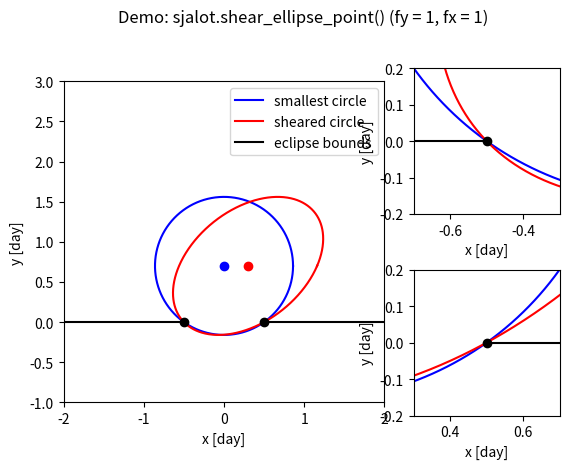

Write Python code to recreate this figure.
'''
This module is used to explore the vast parameter space that circumplanetary
ring system transits cover. Circumplanetary ring systems transit light curves
span the following parameters:

    1. Disk Shape
        a. Ring Radii
        b. Ring Width
        c. Ring Opacity
    2. Disk Orientation
        a. Inclination
        b. Tilt
    3. Transit Properties
        a. Impact Parameter
        b. Time of Closest Approach
        c. Transverse Velocity
    4. Stellar Properties
        a. Limb-Darkening of the Stellar Disk
    5. Many Other Effects (not considered here)

We need to explore this large parameter space of interconnected properties as
efficiently as possible, and we need to restrict it using the information
encoded in the light curve, specifically:

    i.      The eclipse duration
    ii.     The gradients in the light curve
    iii.    Hill Sphere Stability Considerations

This module explores the space for large circumplanetary disks where the size
of the star w.r.t. the disk is negligible. It does this by creating a 2D grid
of circumplanetary disk centres, in other words (dx, dy), w.r.t. the centre of
the eclipse in time-space and then solving analytically for the family of
ellipses that intersect with the boundaries of the eclipse in time-space. Put
in other words, the width of the ellipse at dy = 0 is equal to the duration of
the eclipse.

This provides a method to represent this convoluted parameter space. Setting up
this grid allows us to make cuts to the parameter space based on two separate
fronts. The first is to limit the radius of the disk such that the disk would
be dynamically stable. This is akin to ensuring that the radius of the disk is
less than 30% of the Hill radius. The second is to convert the measured light
curve slopes to projected gradients, as in Kenworthy & Mamajek 2015, and ensure
that the measured gradients are always less than the theoretical gradients.
(https://iopscience.iop.org/article/10.1088/0004-637X/800/2/126 - for details).
    
    i.      disk_radius < 0.3 * Hill_radius
    ii.     measured_gradients < theoretical_gradients

By doing this we effectively reduce the available grid points in the parameter
space, enabling the further modeling of the light curve.

Finally if the module is run as a script (instead of imported from elsewhere)
a tutorial of each of the functions will be given (i.e. a description will be
printed along with relevant plots to show the working of the functions in this
module).

-----
The module gets its name from the equal-radius surfaces in the parameter grid
plots, which are shaped like sjalots or onions.
'''


###############################################################################
############################ IMPORT MAIN MODULES ##############################
###############################################################################

# calculations
import numpy as np
# timing / progress
from tqdm import tqdm


###############################################################################
############################ ELLIPSE PARAMETERS ###############################
###############################################################################

def determine_fx(te, dy, fy):
    '''
    This function is used to determine the proportionality factor in x given a
    proportionality factor in y. After determining the smallest circle centred
    at (0, dy) that passes through the eclipse points +-(te/2, 0), and this 
    circle is then either stretched or compressed in the y direction  with fy,
    this transformation in the y direction must be compensated by a respective
    compression or stretching of the new ellipse in the x direction (fx).

    Parameters
    ----------
    te : float
        duration of the eclipse [day]
    dy : array_like (1-D)
        contains the y coordinate of ellipse centres [day]
    fy : array_like (2-D)
        contains the original y proportionality factor for the ellipse

    Returns
    -------
    fx : array_like (2-D)
        contains the original x proportionality factor for the ellipse
    '''
    # we find fx for fy != 0
    z1 = fy**2 / (fy**2 - 1)
    z2 = (te/2)**2 / dy[:, None]**2
    z  = z1 * z2
    fx = np.sqrt(z / (1 + z))
    # we replace the nans with 1's as these come from fy**2 - 1 (1-1) = 0
    fx[fy==1] = 1
    # for point (dx, dy) = (0, 0) we know that fx=1
    fx[0, 0] = 1
    return fx

def shear_ellipse_point(Rmin, s, fx, fy, theta):
    '''
    This function finds the x and y coordinate for a sheared ellipse based on 
    the angle provided from the parametric equation of the ellipse.
    
    First we find the smallest circle, centred at (0, dy) that passes through
    the eclipse points +-(te/2, 0), then we transform it to an ellipse by using
    the proportionality factors fy and the determined fx. Finally we shear the
    ellipse to its final form.
    
    The cartesian coordinates for the given angle is returned for each grid
    point calculated.

    Parameters
    ----------
    Rmin : array_like (1-D)
        contains the minimum radius of a circle centred at (0, dy) and passing
        through +-(te/2, 0) [day]
    s : array_like (2-D)
        contains the shear factor based on the location of the grid point
        -dx / dy
    fx : array_like (2-D)
        contains the original x proportionality factor for the ellipse
    fy : array_like (2-D)
        contains the original y proportionality factor for the ellipse
    theta : float
        the angle of the point in the circle that will be transformed
        to the sheared circle [rad]

    Returns
    -------
    xp : array_like (2-D)
        the x-coordinate of the input point in the sheared circle [day]
    yp : array_like (2-D)
        the y-coordinate of the input point in the sheared circle [day]
    '''
    # determine the x and y coordinates of the ellipse
    y = fy * Rmin[:, None] * np.sin(theta)
    x = fx * Rmin[:, None] * np.cos(theta)
    # shear the circle
    yp = y
    xp = x - s * yp
    return xp, yp

def theta_max_min(s, fx, fy):
    '''
    Determines the parametric angle of either the semi-major axis or the 
    semi-minor axis of an ellipse. This is based on the fact that at the 
    vertices and co-vertices of an ellipse: dr/dtheta = 0.

    Parameters
    ----------
    s : array_like (2-D)
        contains the shear factor based on the location of the grid point
        -dx / dy
    fx : array_like (2-D)
        contains the original x proportionality factor for the ellipse
    fy : array_like (2-D)
        contains the original y proportionality factor for the ellipse

    Returns
    -------
    theta_max_min : array_like (2-D) 
        Array containing the angle of either the semi-major or semi-
        minor axis of an ellipse [rad]
    '''
    # determine the parametric angle of either the semi-major or minor axis
    top = 2 * fy * fx * s
    bot = (s**2 + 1) * fy**2 - fx**2
    theta_max_min = 0.5 * np.arctan2(top, bot)
    return theta_max_min

def ellipse_parameters(Rmin, s, fx, fy):
    '''
    This function finds the semi-major axis, a, semi-minor axis, b, the tilt 
    and the inclination of the smallest ellipse that is centred at (dx, dy) 
    w.r.t. the centre of the eclipse with duration te and stretch factors fx 
    and fy.

    Parameters
    ----------
    Rmin : array_like (1-D)
        contains the minimum radius of a circle centred at (0, dy) and passing
        through +-(te/2, 0) [day]
    s : array_like (2-D)
        contains the shear factor based on the location of the grid point
        -dx / dy
    fx : array_like (2-D)
        contains the original x proportionality factor for the ellipse
    fy : array_like (2-D)
        contains the original y proportionality factor for the ellipse

    Returns
    -------
    a : array_like (2-D) 
        semi-major axes of the ellipses investigated [day]
    b : array_like (2-D)
        semi-minor axes of the ellipses investigated [day]
    tilt : array_like (2-D)
        tilt angles of the ellipses investigated. This is the angle of the 
        semi-major axis w.r.t. the x-axis. [deg]
    inclination : array_like (2-D)
        inclination angles of the ellipses investigated. Inclination is based
        on the ratio of semi-minor to semi-major axis. [deg]
    '''
    # find position of (co-) vertices
    theta1 = theta_max_min(s, fx, fy)
    theta2 = theta1 + np.pi/2
    x1, y1 = shear_ellipse_point(Rmin, s, fx, fy, theta1)
    x2, y2 = shear_ellipse_point(Rmin, s, fx, fy, theta2)
    # find the semi-major and semi-minor axes
    R1 = np.hypot(x1, y1)
    R2 = np.hypot(x2, y2)
    a = np.maximum(R1, R2)
    b = np.minimum(R1, R2)
    # determine the inclination
    inclination = np.arccos(b / a)
    # determine the tilt
    tilt = np.arctan2(y1, x1) # assuming R1 > R2
    tilt_mask = R2 > R1 # find where above is not true
    tilt = tilt + tilt_mask * np.pi / 2 # at ^ locations add np.pi/2
    return a, b, np.rad2deg(tilt), np.rad2deg(inclination)

def ellipse_slope(x, dx, dy, s, fx, fy):
    '''
    This function finds the slopes of the tangents to the ellipse defined by 
    te, dx, dy, fy. This particular ellipse is determined by te, so we get 
    slopes at +-(te/2, 0). To determine the slope at (x, 0), where x is between
    +-te/2 we need to find the slope of the tangent for a concentric ellipse 
    that passes through +-(x, 0)

    Parameters
    ----------
    x : float
        time value at which to determine the slope [day]
    te : float
        duration of the eclipse [day]
    dx : array_like (1-D)
        contains the x coordinate of ellipse centres [day]
    dy : array_like (1-D)
        contains the y coordinate of ellipse centres [day]
    fy : array_like (2-D)
        contains the original y proportionality factor for the ellipse
    
    Returns
    -------
    slope : array_like (2-D)
        slopes of the ellipses investigated at (x, 0)
    '''
    # shift coordinates to frame centred on the ellipse centre
    X = x - dx[None, :]
    Y = -dy[:, None]
    # get the slopes
    top = -s * fy**2 * Y - fy**2 * X
    bot = (s**2 * fy**2 + fx**2) * Y + s * fy**2 * X
    slope = top/bot
    return slope

def slope_to_gradient(slope):
    '''
    This function converts a physical slope to a projected angular gradient.
    This is done as follows -> gradient = np.abs(np.sin(np.arctan2(slope, 1)))

    Parameters
    ----------
    slope : array_like (2-D)
        slopes of the ellipses investigated at (x, 0)

    Returns
    -------
    gradient : array_like (2-D)
        gradients of the ellipses investigated at (x, 0)
    '''
    gradient = np.abs(np.sin(np.arctan2(slope, 1)))
    return gradient


###############################################################################
########################### PARAMETER EXPLORATION #############################
###############################################################################

def fill_quadrants(prop, is_tilt=False):
    '''
    This function does the appropriate reflection symmetry and works for the
    semi-major axis, the semi-minor axis and the inclination. To be able to
    fill the quadrants for tilt the is_tilt parameter must be set to True.
    Gradients can not be filled in this way

    Parameters
    ----------
    prop : array_like (2-D)
        contains either the semi-major axis, the semi-minor axis, the tilt or 
        inclination of the investigated ellipses. Note that if the property
        tilt, then the is_tilt parameter should be equal to True, otherwise it
        should be False
    is_tilt : bool
        this parameter should be False unless prop = tilt. This is because
        the tilt parameter depends on which quadrant it is in (Q2 and Q4 are
        180 - Qx) and is not just a simple reflection

    Returns
    -------
    full_prop : array_like (2-D)
        contains the four quadrant version of the property passed in (this
        results in an array that is 4 times the size of the original). It
        also removes the central column/row
    '''
    ny, nx = prop.shape
    full_prop = np.zeros((2*ny, 2*nx))
    # create the quadrants
    Q1 = prop
    Q2 = np.fliplr(prop)
    Q3 = np.flipud(Q2)
    Q4 = np.flipud(prop)
    # fill the new array (watch for python indexing)
    full_prop[ny:, nx:] = Q1
    full_prop[ny:, :nx] = Q2
    full_prop[:ny, :nx] = Q3
    full_prop[:ny, nx:] = Q4
    # adjust quadrants
    if is_tilt == True:
        full_prop[ny:, :nx] = 180 - full_prop[ny:, :nx] # Q2
        full_prop[:ny, nx:] = 180 - full_prop[:ny, nx:] # Q4
    # remove the repeated row/column (i.e. dy=0 and dx=0)
    full_prop = np.delete(full_prop, ny, axis=0)
    full_prop = np.delete(full_prop, nx, axis=1)
    return full_prop

def mask_parameters(a, b, tilt, inclination, gradients, mask):
    '''
    This function applies a mask to the semi-major axis, the semi-minor axis,
    the tilt, the inclination and the gradients.

    Parameters
    ----------
    a : array_like (2-D)
        semi-major axes of the ellipses investigated [day]
    b : array_like (2-D)
        semi-minor axes of the ellipses investigated [day]
    tilt : array_like (2-D)
        tilt angles of the ellipses investigated. This is the angle of the 
        semi-major axis w.r.t. the x-axis. [deg]
    inclination : array_like (2-D)
        inclination angles of the ellipses investigated. Inclination is based
        on the ratio of semi-minor to semi-major axis. [deg]
    gradients : array_like (3-D)
        gradients of the ellipse investigated at each of the measured x values.
        note that the measured x values are w.r.t. the eclipse midpoint i.e.
        they should be between (-te/2, 0) and (te/2, 0).

    Returns
    -------
    a : array_like (2-D)
        semi-major axes of the ellipses investigated with the masked elements
        converted to nan's
    b : array_like (2-D)
        semi-minor axes of the ellipses investigated with the masked elements
        converted to nan's
    tilt : array_like (2-D)
        tilt angles of the ellipses investigated. This is the angle of the 
        semi-major axis w.r.t. the x-axis with the masked elements converted
        to nan's. [deg]
    inclination : array_like (2-D)
        inclination angles of the ellipses investigated. Inclination is based
        on the ratio of semi-minor to semi-major axis with the masked elements
        converted to nan's. [deg]
    gradients : array_like (3-D)
        gradients of the ellipse investigated at each of the measured x values.
        note thtat the measured x values are w.r.t. the eclipse midpoint i.e.
        they should be between (-te/2, 0) and (te/2, 0) with the masked
        elements converted to nan's.
    '''
    # applying the mask to each parameter
    a[mask] = np.nan
    b[mask] = np.nan
    tilt[mask] = np.nan
    inclination[mask] = np.nan
    for k in range(len(gradients)):
        gradients[k][mask] = np.nan
    return a, b, tilt, inclination, gradients

def investigate_ellipses(te, xmax, ymax, fy=1, measured_xs=None, nx=50, ny=50):
    '''
    Investigates the full parameter space for an eclipse of duration te with
    centres at [-xmax, xmax] (2*nx), [-ymax, ymax] (2*ny)

    Parameters
    ----------
    te : float
        duration of the eclipse [day]
    xmax : float
        contains the maximum value of dx [day]
    ymax : float
        contains the maximum value of dy [day]
    fy : float
        contains the original y proportionality factor for the ellipse 
        [default = 1]
    measured_xs : list or array_like (1-D)
        contains the time values where gradients have been measured in the
        light curve [day]
    nx : int
        number of gridpoints in the x direction [default = 50]
    ny : int
        number of gridpoints in the y direction [default = 50]

    Returns
    -------
    a : array_like (2-D)
        semi-major axes of the ellipses investigated [day]
    b : array_like (2-D)
        semi-minor axes of the ellipses investigated [day]
    tilt : array_like (2-D)
        tilt angles of the ellipses investigated. This is the angle of the 
        semi-major axis w.r.t. the x-axis. [deg]
    inclination : array_like (2-D)
        inclination angles of the ellipses investigated. Inclination is based
        on the ratio of semi-minor to semi-major axis. [deg]
    gradients : array_like (3-D)
        gradients of the ellipse investigated at each of the measured x values.
        Note that the measured x values are w.r.t. the eclipse midpoint i.e.
        they should be between (-te/2, 0) and (te/2, 0).
    '''
    # creating grids / phase space
    dy = np.linspace(0, ymax, ny)
    dx = np.linspace(0, xmax, nx)
    # determining sub-parameters
    Fy = fy * np.ones((ny, nx))
    Fx = determine_fx(te, dy, Fy)
    s  = -dx[None, :] / dy[:, None]
    s[np.isnan(s)] = 0 # correct (dx, dy) = (0, 0)
    Rmin = np.hypot(te/2, dy)
    # investigate phase space
    a, b, tilt, inclination = ellipse_parameters(Rmin, s, Fx, Fy)
    # fill quadrants
    a = fill_quadrants(a)
    b = fill_quadrants(b)
    tilt = fill_quadrants(tilt, is_tilt=True)
    inclination = fill_quadrants(inclination)
    # determine slopes for each measured point
    if isinstance(measured_xs, type(None)):
        measured_xs = []
    n_measured = len(measured_xs)
    # if no measured points then gradients = None
    if n_measured == 0:
        gradients = None
    # otherwise create an array and fill with the slopes
    else:
        gradients = np.zeros((n_measured, 2*ny-1, 2*nx-1))
        # get full sub-parameters
        DX = np.linspace(-xmax, xmax, 2 * nx - 1)
        DY = np.linspace(-ymax, ymax, 2 * ny - 1)
        S  = -DX[None, :] / DY[:, None]
        S[np.isnan(S)] = 0
        FY = fy * np.ones((2 * ny - 1, 2 * nx - 1))
        FX = determine_fx(te, DY, FY)
        for k, measured_x in enumerate(measured_xs):
            slope = ellipse_slope(measured_x, DX, DY, S, FX, FY)
            gradients[k] = slope_to_gradient(slope)
    return a, b, tilt, inclination, gradients

def full_investigation(te, xmax, ymax, dfy, Rmax, nx=50, ny=50, measured=None):
    '''
    This function investigates the full parameter space (dx, dy, fy) based
    on a grid size (nx, ny, dfy) dependent on the eclipse geometry (te) and
    the maximum size of the disk (Rmax). It also determines the gradients of
    the theoretical disks at the measured times

    Parameters
    ----------
    te : float
        duration of the eclipse [day]
    xmax : float
        contains the maximum value of dx [day]
    ymax : float
        contains the maximum value of dy [day]
    dfy : float
        contains the step size in fy for the original y proportionality factor
        for the ellipse
    Rmax : float
        the maximum size of the disk (used to apply a mask and determine the
        extent of fy) [day]
    nx : int
        number of gridpoints in the x direction
    ny : int
        number of gridpoints in the y direction
    measured : list of tuples
        contains the measured gradients and respective times as (time, 
        gradient)

    Return
    -------
    ac : array_like (3-D)
        cube of semi-major axes of the ellipses investigated [day]
    bc : array_like (3-D)
        cube of semi-minor axes of the ellipses investigated [day]
    tc : array_like (3-D)
        cube of tilt angles of the ellipses investigated. This is the angle of
        the semi-major axis w.r.t. the x-axis. [deg]
    ic : array_like (3-D)
        cube of inclination angles of the ellipses investigated. Inclination is
        based on the ratio of semi-minor to semi-major axis. [deg]
    gc : array_like (4-D)
        cube of gradients of the ellipse investigated at each of the measured x
        values. Note thtat the measured x values are w.r.t. the eclipse midpoint
        i.e. they should be between (-te/2, 0) and (te/2, 0).
    '''
    # determine fy extent
    fy_max = 2 * Rmax / te
    fys = np.arange(0, fy_max + dfy, dfy)
    nfy = len(fys)
    # extract measured times and gradients
    if isinstance(measured, type(None)):
        measured = []
    measured_times = []
    measured_gradients = []
    for m in measured:
        time, gradient = m
        measured_times.append(time)
        measured_gradients.append(gradient)
    # determine template shapes
    template_shape = (2 * ny - 1, 2 * nx - 1, nfy)
    nm = len(measured)
    # intialise parameter (a, b, t, i, g), (c)ubes
    ac = np.zeros(template_shape)
    bc = np.zeros(template_shape)
    tc = np.zeros(template_shape)
    ic = np.zeros(template_shape)
    gc = np.zeros((nm,) + template_shape)
    # loop over fy
    for k, fy in tqdm(enumerate(fys)):
        # determine the ellipse parameters
        parameters = (te, xmax, ymax, fy, measured_times, nx, ny)
        a, b, t, i, g = investigate_ellipses(*parameters)
        # fill the cubes
        ac[:, :, k] = a
        bc[:, :, k] = b
        tc[:, :, k] = t
        ic[:, :, k] = i
        gc[:, :, :, k] = g
    # remove all solutions where ac == 0
    ac, bc, tc, ic, gc = mask_parameters(ac, bc, tc, ic, gc, ac==0)
    # remove all solutions where ac > Rmax
    ac, bc, tc, ic, gc = mask_parameters(ac, bc, tc, ic, gc, ac>Rmax)
    # per measured gradient remove all solutions where gc[k] < measured[k]
    for k, gradient in enumerate(measured_gradients):
        ac, bc, tc, ic, gc = mask_parameters(ac, bc, tc, ic, gc, gc[k]<gradient)
    return ac, bc, tc, ic, gc

def grid_to_parameters(a_cube, tilt_cube, inclination_cube, xmax, ymax):
    '''
    This function extracts all the acceptable (non-NaN) solutions from the 
    provided cubes and converts the grid points to parameter values.

    Parameters
    ----------
    a_cube : array_like (3-D)
        cube of semi-major axes of the ellipses investigated [day]
    tilt_cube : array_like (3-D)
        cube of tilt angles of the ellipses investigated. This is the angle of
        the semi-major axis w.r.t. the x-axis. [deg]
    inclination_cube : array_like (3-D)
        cube of inclination angles of the ellipses investigated. Inclination is
        based on the ratio of semi-minor to semi-major axis. [deg]
    xmax : float
        contains the maximum value of dx [day]
    ymax : float
        contains the maximum value of dy [day]

    Returns
    -------
    disk_radii : array_like (1-D)
        all the possible disk radii [day]
    disk_tilt : array_like (1-D)
        all the possible disk tilts [deg]
    disk_inclination : array_like (1-D)
        all the possible disk inclinations [deg]
    disk_impact_parameters : array_like (1-D)
        all the possible disk impact parameters [day]
    disk_dts : array_like (1-D)
        all the possible x-offsets of the disk centres [day]
    '''
    # get cube shape
    ny, nx, nf = a_cube.shape
    # set-up dx and dy grids
    yy, xx = np.mgrid[:ny, :nx]
    # normalise grids from -1 to +1
    yy = 2 * (yy / (ny - 1) - 0.5)
    xx = 2 * (xx / (nx - 1) - 0.5)
    # scale to -ymax to +ymax and -xmax to +xmax
    yy = ymax * yy
    xx = xmax * xx
    # add the nf dimension
    yy = np.repeat(yy[:, :, None], nf, 2)
    xx = np.repeat(xx[:, :, None], nf, 2)
    # mask out the bad values
    mask = ~np.isnan(a_cube)
    # apply masks
    disk_radii = a_cube[mask]
    disk_tilts = tilt_cube[mask]
    disk_inclinations = inclination_cube[mask]
    disk_impact_parameters = yy[mask]
    disk_dts = xx[mask]
    return (disk_radii, disk_tilts, disk_inclinations, disk_impact_parameters,
            disk_dts)


###############################################################################
############################ VALIDATION FUNCTIONS #############################
###############################################################################

def get_closest_solution(a_cube, tilt_cube, inclination_cube, xmax, ymax, dfy,
                         disk_radius, disk_tilt, disk_inclination,
                         disk_impact_parameter):
    '''
    This function determines the closest grid point to the actual disk solution
    provided by the disk_* paramaters

    Parameters
    ----------
    a_cube : array_like (3-D)
        cube of semi-major axes of the ellipses investigated
    tilt_cube : array_like (3-D)
        cube of tilt angles of the ellipses investigated. This is the angle of
        the semi-major axis w.r.t. the x-axis. [deg]
    inclination_cube : array_like (3-D)
        cube of inclination angles of the ellipses investigated. Inclination is
        based on the ratio of semi-minor to semi-major axis. [deg]
    xmax : float
        contains the maximum value of dx
    ymax : float
        contains the maximum value of dy
    dfy : float
        contains the step size in fy for the original y proportionality factor
        for the ellipse
    disk_radius : float
        actual size of the disk
    disk_tilt : flaot
        actual tilt of the disk [deg]
    disk_inclination : float
        actual inclination of the disk [deg]
    disk_impact_parameter : float
        actual impact parameter (dy) of the disk

    Returns
    -------
    dx : float
        dx value of the closest solution [day]
    dy : float
        dy value of the closest solution [day]
    fy : float
        stretch factor value of the closest solution
    best_indices : tuple
        contains the indices for the closest solution
    '''
    # extract all the solutions from the provided grids
    sjalot_parameters = grid_to_parameters(a_cube, tilt_cube, inclination_cube,
                                           xmax, ymax)
    radii, tilts, inclinations, impact_parameters, dts = sjalot_parameters
    # determine the minimum distance
    distance = np.sqrt((radii - disk_radius)**2 + (tilts - disk_tilt)**2 + 
                       (inclinations - disk_inclinations)**2 + 
                       (impact_parameters - disk_impact_parameter)**2)
    # convert to sjalot coordinatesdetermine the sjalot parameters (parameters
    # of the closest grid point)
    best_ind = np.argmin(distance)
    dx = dts[best_ind]
    dy = impact_parameters[best_ind]
    # df is more involved
    mask = (a_cube == radii[best_ind]) * (tilt_cube == tilts[best_ind]) * ( 
           inclinations_cube == inclinations[best_ind])
    best_indices = np.unravel_index(np.argmax(mask), mask.shape)    
    fy = dfy * best_indices[2]
    return dx, dy, fy, best_indices


###############################################################################
################################# MODULE DEMO #################################
###############################################################################

if __name__ == "__main__":
    import matplotlib.pyplot as plt
    # start demos
    print('===========================================')
    print('ALL THE METHODS IN SJALOT.PY WILL BE DEMOED')
    print('===========================================')
    print('')
    ### SHEAR_ELLIPSE_POINT() ###
    print('1. sjalot.shear_ellipse_point()')
    print('-------------------------------')
    print('This function shears a point on a circle to its location on an')
    print('ellipse based on stretch factors in x and y, and a shear factor')
    te = 1
    dy = np.array([0.7])
    dx0 = np.array([0])
    dx1 = np.array([0.3])
    s0 = - dx0[None, :] / dy[:, None]
    s1 = - dx1[None, :] / dy[:, None]
    fy = np.array([[1]])
    fx = determine_fx(te, dy, fy)
    Rmin = np.hypot(te/2, dy)
    theta = np.linspace(0, 2*np.pi, 1001)
    xp0, yp0 = shear_ellipse_point(Rmin, s0, fx, fy, theta)
    xp1, yp1 = shear_ellipse_point(Rmin, s1, fx, fy, theta)
    fig = plt.figure()
    fig.suptitle('Demo: sjalot.shear_ellipse_point() (fy = 1, fx = 1)')
    ax0 = plt.subplot2grid((2, 3), (0, 0), rowspan=2, colspan=2)
    ax1 = plt.subplot2grid((2, 3), (0, 2))
    ax2 = plt.subplot2grid((2, 3), (1, 2))
    axes = [ax0, ax1, ax2]
    for ax in axes:
        ax.set_aspect('equal')
        ax.set_xlabel('x [day]')
        ax.set_ylabel('y [day]')
        ax.plot(xp0[0] + dx0[0], yp0[0] + dy[0], 'b-', label='smallest circle')
        ax.plot(dx0[0], dy[0], 'bo')
        ax.plot(xp1[0] + dx1[0], yp1[0] + dy[0], 'r-', label='sheared circle')
        ax.plot(dx1[0], dy[0], 'ro')
        ax.plot([-100, -te/2], [0,0], 'k-', label='eclipse bounds')
        ax.plot([te/2, 100], [0,0], 'k-')
        ax.plot([-te/2, te/2], [0,0], 'ko')
    ax0.set_xlim(-2, 2)
    ax0.set_ylim(-1, 3)
    ax0.legend()
    ax1.set_xlim(-te/2-0.2, -te/2+0.2)
    ax1.set_ylim(-0.2, 0.2)
    ax2.set_xlim(te/2-0.2, te/2+0.2)
    ax2.set_ylim(-0.2, 0.2)
    plt.show()

#def determine_fx(te, dy, fy):
#    return fx
#def shear_ellipse_point(Rmin, s, fx, fy, theta):
#    return xp, yp
#def theta_max_min(s, fx, fy):
#    return theta_max_min
#def ellipse_parameters(Rmin, s, fx, fy):
#    return a, b, np.rad2deg(tilt), np.rad2deg(inclination)
#def ellipse_slope(x, dx, dy, s, fx, fy):
#    return slope
#def slope_to_gradient(slope):
# return gradient
